Run: headless pygame with SDL's dummy video driver; simulated clock (each Clock.tick advances the game by its frame time, no real sleeping); random seed 0; keys injected as events and as key.get_pressed() state; no mouse input.
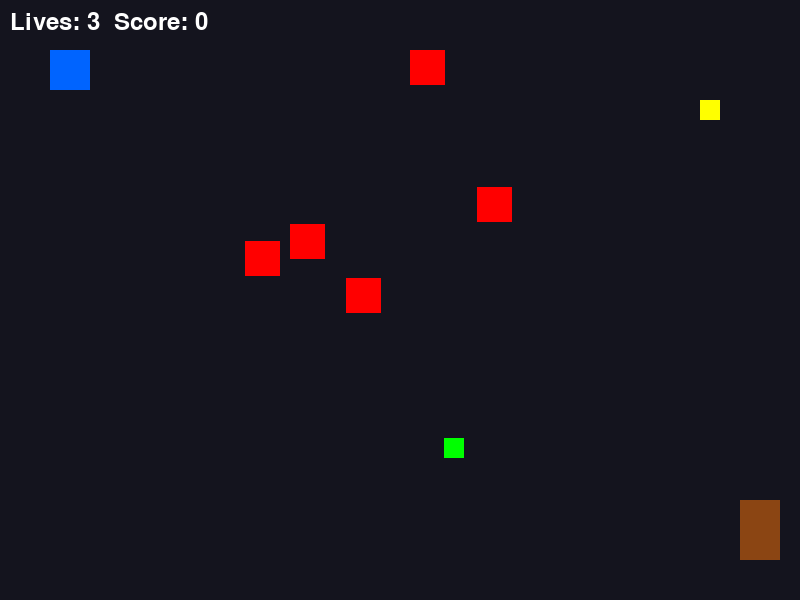
Frame 1 of 4 · flips 1–60 · no input
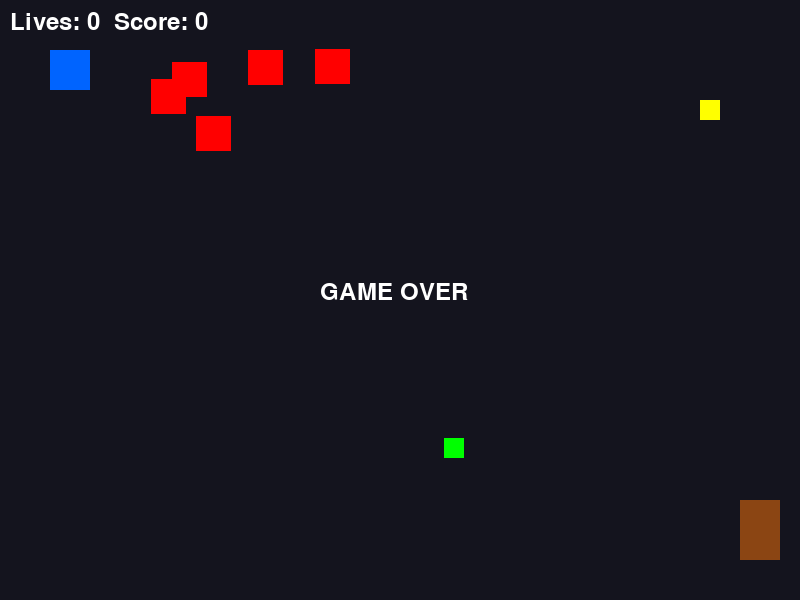
Frame 2 of 4 · flips 61–180 · tapped SPACE, RETURN · held RIGHT (→), D
Frame 3 of 4 · flips 181–300 · held DOWN (↓), S · screen unchanged from frame 2, image omitted
Frame 4 of 4 · flips 301–420 · held LEFT (←), A, UP (↑), W · screen unchanged from frame 3, image omitted

The pygame program that drew these frames:

import pygame
import random
import math

pygame.init()

WIDTH, HEIGHT = 800, 600
screen = pygame.display.set_mode((WIDTH, HEIGHT))
pygame.display.set_caption("Mini RPG Adventure")

clock = pygame.time.Clock()
font = pygame.font.SysFont(None, 36)

# Player
player = pygame.Rect(50, 50, 40, 40)
player_speed = 5
lives = 3
score = 0
has_key = False

# Sword
attack_timer = 0

# Treasure
key_rect = pygame.Rect(700, 100, 20, 20)
door_rect = pygame.Rect(740, 500, 40, 60)

# Health Pack
health_pack = pygame.Rect(
    random.randint(50, 750),
    random.randint(50, 550),
    20,
    20
)

# Enemies
enemies = []

for i in range(5):
    enemies.append(
        pygame.Rect(
            random.randint(100, 700),
            random.randint(100, 500),
            35,
            35
        )
    )

running = True
game_state = "playing"

while running:

    clock.tick(60)

    for event in pygame.event.get():
        if event.type == pygame.QUIT:
            running = False

        if event.type == pygame.KEYDOWN:
            if event.key == pygame.K_SPACE:
                attack_timer = 15

    keys = pygame.key.get_pressed()

    if game_state == "playing":

        if keys[pygame.K_LEFT]:
            player.x -= player_speed
        if keys[pygame.K_RIGHT]:
            player.x += player_speed
        if keys[pygame.K_UP]:
            player.y -= player_speed
        if keys[pygame.K_DOWN]:
            player.y += player_speed

        player.x = max(0, min(WIDTH - player.width, player.x))
        player.y = max(0, min(HEIGHT - player.height, player.y))

        # Enemy movement
        for enemy in enemies[:]:

            if enemy.x < player.x:
                enemy.x += 2
            elif enemy.x > player.x:
                enemy.x -= 2

            if enemy.y < player.y:
                enemy.y += 2
            elif enemy.y > player.y:
                enemy.y -= 2

            # Attack
            if attack_timer > 0:
                attack_box = pygame.Rect(
                    player.x - 20,
                    player.y - 20,
                    80,
                    80
                )

                if attack_box.colliderect(enemy):
                    enemies.remove(enemy)
                    score += 10

            # Damage
            if player.colliderect(enemy):
                lives -= 1
                player.x = 50
                player.y = 50

                if lives <= 0:
                    game_state = "lose"

        if attack_timer > 0:
            attack_timer -= 1

        # Collect key
        if player.colliderect(key_rect):
            has_key = True

        # Health pack
        if player.colliderect(health_pack):
            if lives < 3:
                lives += 1

            health_pack.x = -100

        # Win
        if has_key and player.colliderect(door_rect):
            game_state = "win"

    # Drawing
    screen.fill((20,20,30))

    # Door
    pygame.draw.rect(screen,(139,69,19),door_rect)

    # Key
    if not has_key:
        pygame.draw.rect(screen,(255,255,0),key_rect)

    # Health
    if health_pack.x > 0:
        pygame.draw.rect(screen,(0,255,0),health_pack)

    # Enemies
    for enemy in enemies:
        pygame.draw.rect(screen,(255,0,0),enemy)

    # Player
    pygame.draw.rect(screen,(0,100,255),player)

    # Sword effect
    if attack_timer > 0:
        pygame.draw.circle(
            screen,
            (255,255,255),
            player.center,
            50,
            3
        )

    # HUD
    text = font.render(
        f"Lives: {lives}  Score: {score}",
        True,
        (255,255,255)
    )

    screen.blit(text,(10,10))

    if has_key:
        key_text = font.render(
            "Key Collected!",
            True,
            (255,255,0)
        )
        screen.blit(key_text,(10,50))

    if game_state == "win":
        win_text = font.render(
            "YOU ESCAPED THE DUNGEON!",
            True,
            (255,255,255)
        )
        screen.blit(win_text,(220,280))

    if game_state == "lose":
        lose_text = font.render(
            "GAME OVER",
            True,
            (255,255,255)
        )
        screen.blit(lose_text,(320,280))

    pygame.display.update()

pygame.quit()
